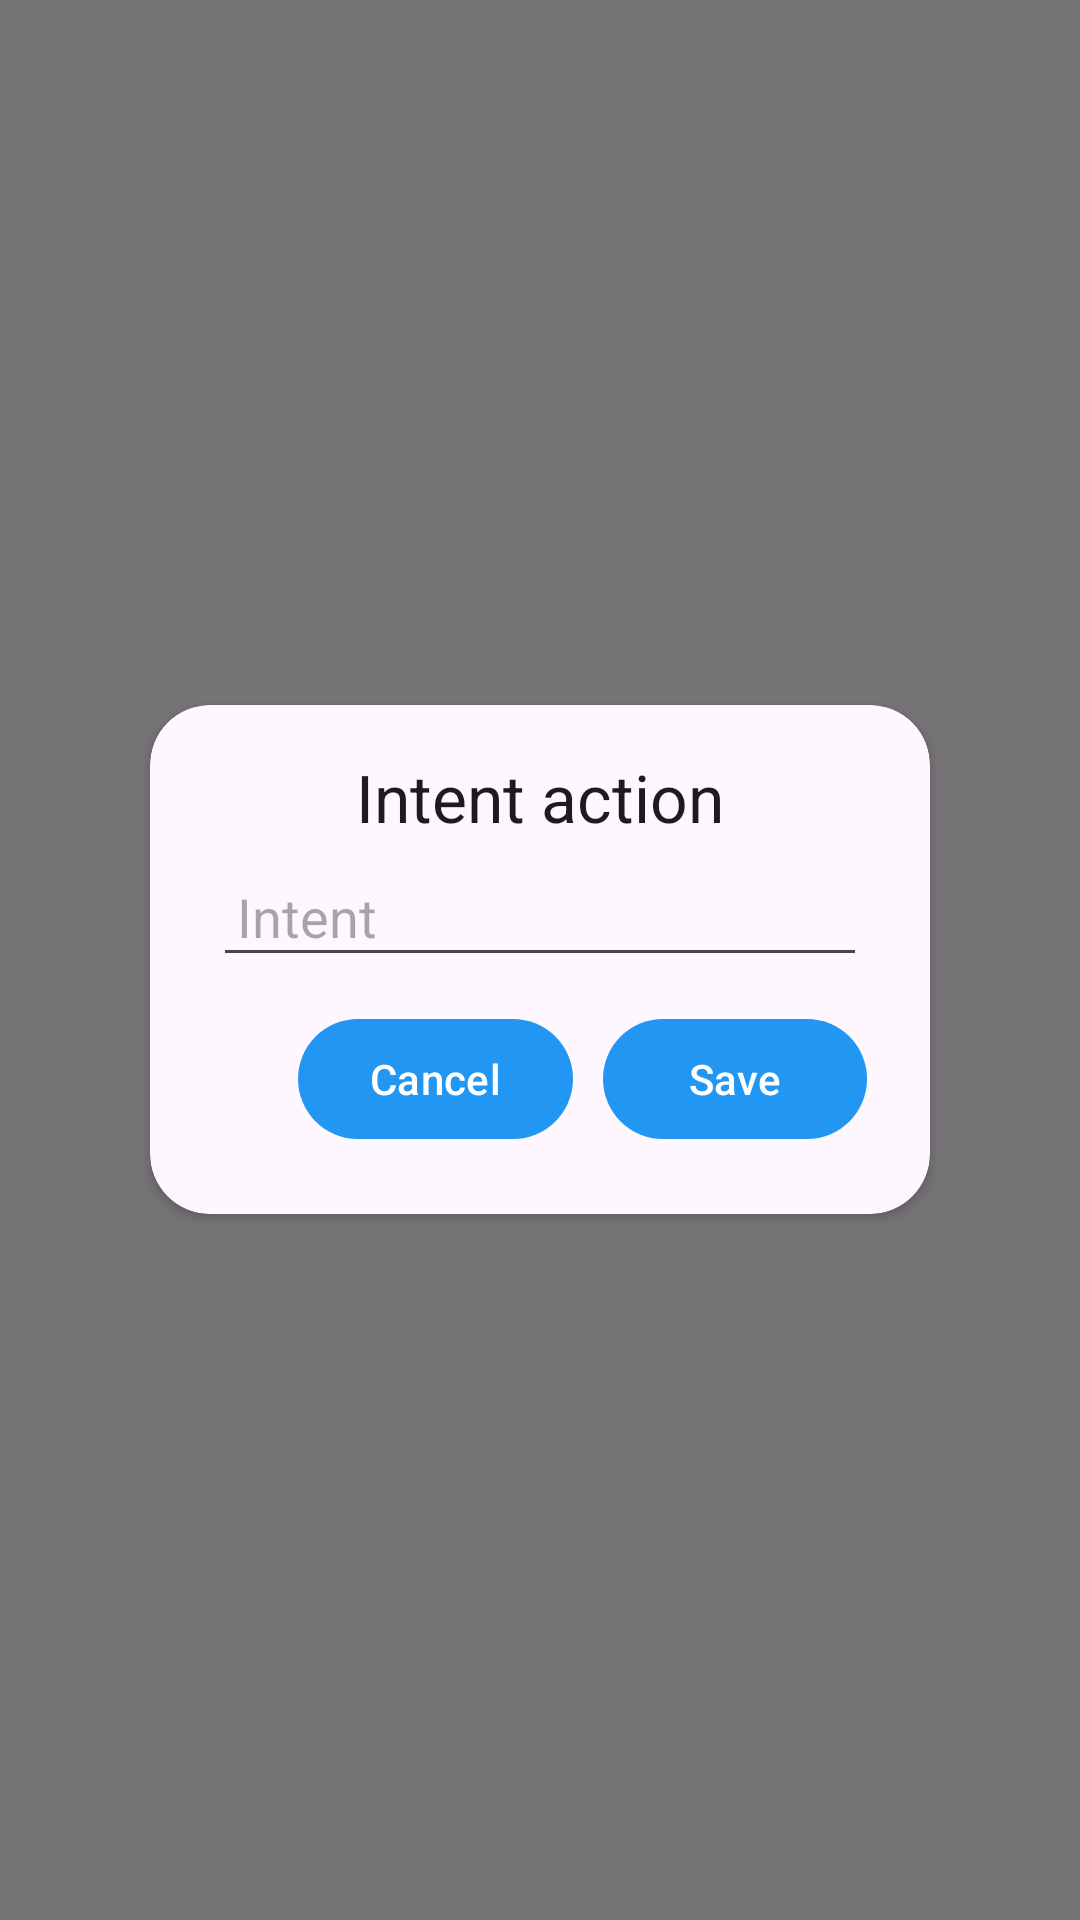

Layout XML and referenced resources for this Android screen:
<!-- AndroidManifest.xml: application theme Theme.Clickomater -->
<!-- res/layout/create_intent.xml -->
<?xml version="1.0" encoding="utf-8"?>
<FrameLayout xmlns:android="http://schemas.android.com/apk/res/android"
    xmlns:tools="http://schemas.android.com/tools"
    android:layout_width="match_parent"
    android:layout_height="match_parent"
    xmlns:app="http://schemas.android.com/apk/res-auto"
    android:background="#88000000"
    android:orientation="vertical">

    <androidx.cardview.widget.CardView
        android:layout_width="match_parent"
        android:layout_height="wrap_content"
        android:layout_gravity="center"
        app:cardBackgroundColor="?android:colorBackground"
        android:layout_margin="50dp"
        app:cardCornerRadius="20dp">

        <LinearLayout
            android:layout_width="match_parent"
            android:layout_height="wrap_content"
            android:gravity="center"
            android:padding="16dp"
            android:orientation="vertical">
            <TextView
                android:layout_width="match_parent"
                android:layout_height="wrap_content"
                android:text="Intent action"
                style="@style/TextAppearance.Material3.TitleLarge"
                android:gravity="center"
                tools:ignore="HardcodedText" />

            <com.google.android.material.textfield.MaterialAutoCompleteTextView
                android:id="@+id/auto_complete_et"
                android:layout_width="match_parent"
                android:layout_height="wrap_content"
                android:hint="Intent"
                android:padding="8dp"
                android:layout_margin="5dp"/>

            <LinearLayout
                android:layout_width="match_parent"
                android:layout_height="wrap_content"
                android:gravity="end"
                android:orientation="horizontal">

                <com.google.android.material.button.MaterialButton
                    android:id="@+id/btn_cancel"
                    android:layout_width="wrap_content"
                    android:layout_height="wrap_content"
                    android:layout_margin="5dp"
                    android:text="Cancel" />

                <com.google.android.material.button.MaterialButton
                    android:id="@+id/btn_select"
                    android:layout_width="wrap_content"
                    android:layout_height="wrap_content"
                    android:layout_margin="5dp"
                    android:text="Save" />

            </LinearLayout>
        </LinearLayout>
    </androidx.cardview.widget.CardView>
</FrameLayout>
<!-- resources referenced by this layout -->
<resources>
  <style name="Theme.Clickomater" parent="Base.Theme.Clickomater" />
  <style name="Base.Theme.Clickomater" parent="Theme.Material3.DayNight.NoActionBar">
          
           <item name="colorPrimary">@color/colorPrimary</item>
          <item name="colorPrimaryDark">@color/colorPrimaryDark</item>
          <item name="android:colorSecondary">@color/colorPrimary</item>
          <item name="android:colorAccent">@color/colorAccent</item>
      </style>
  <color name="colorPrimary">#2196F3</color>
  <color name="colorPrimaryDark">#1976D2</color>
  <color name="colorAccent">#90CAF9</color>
</resources>
